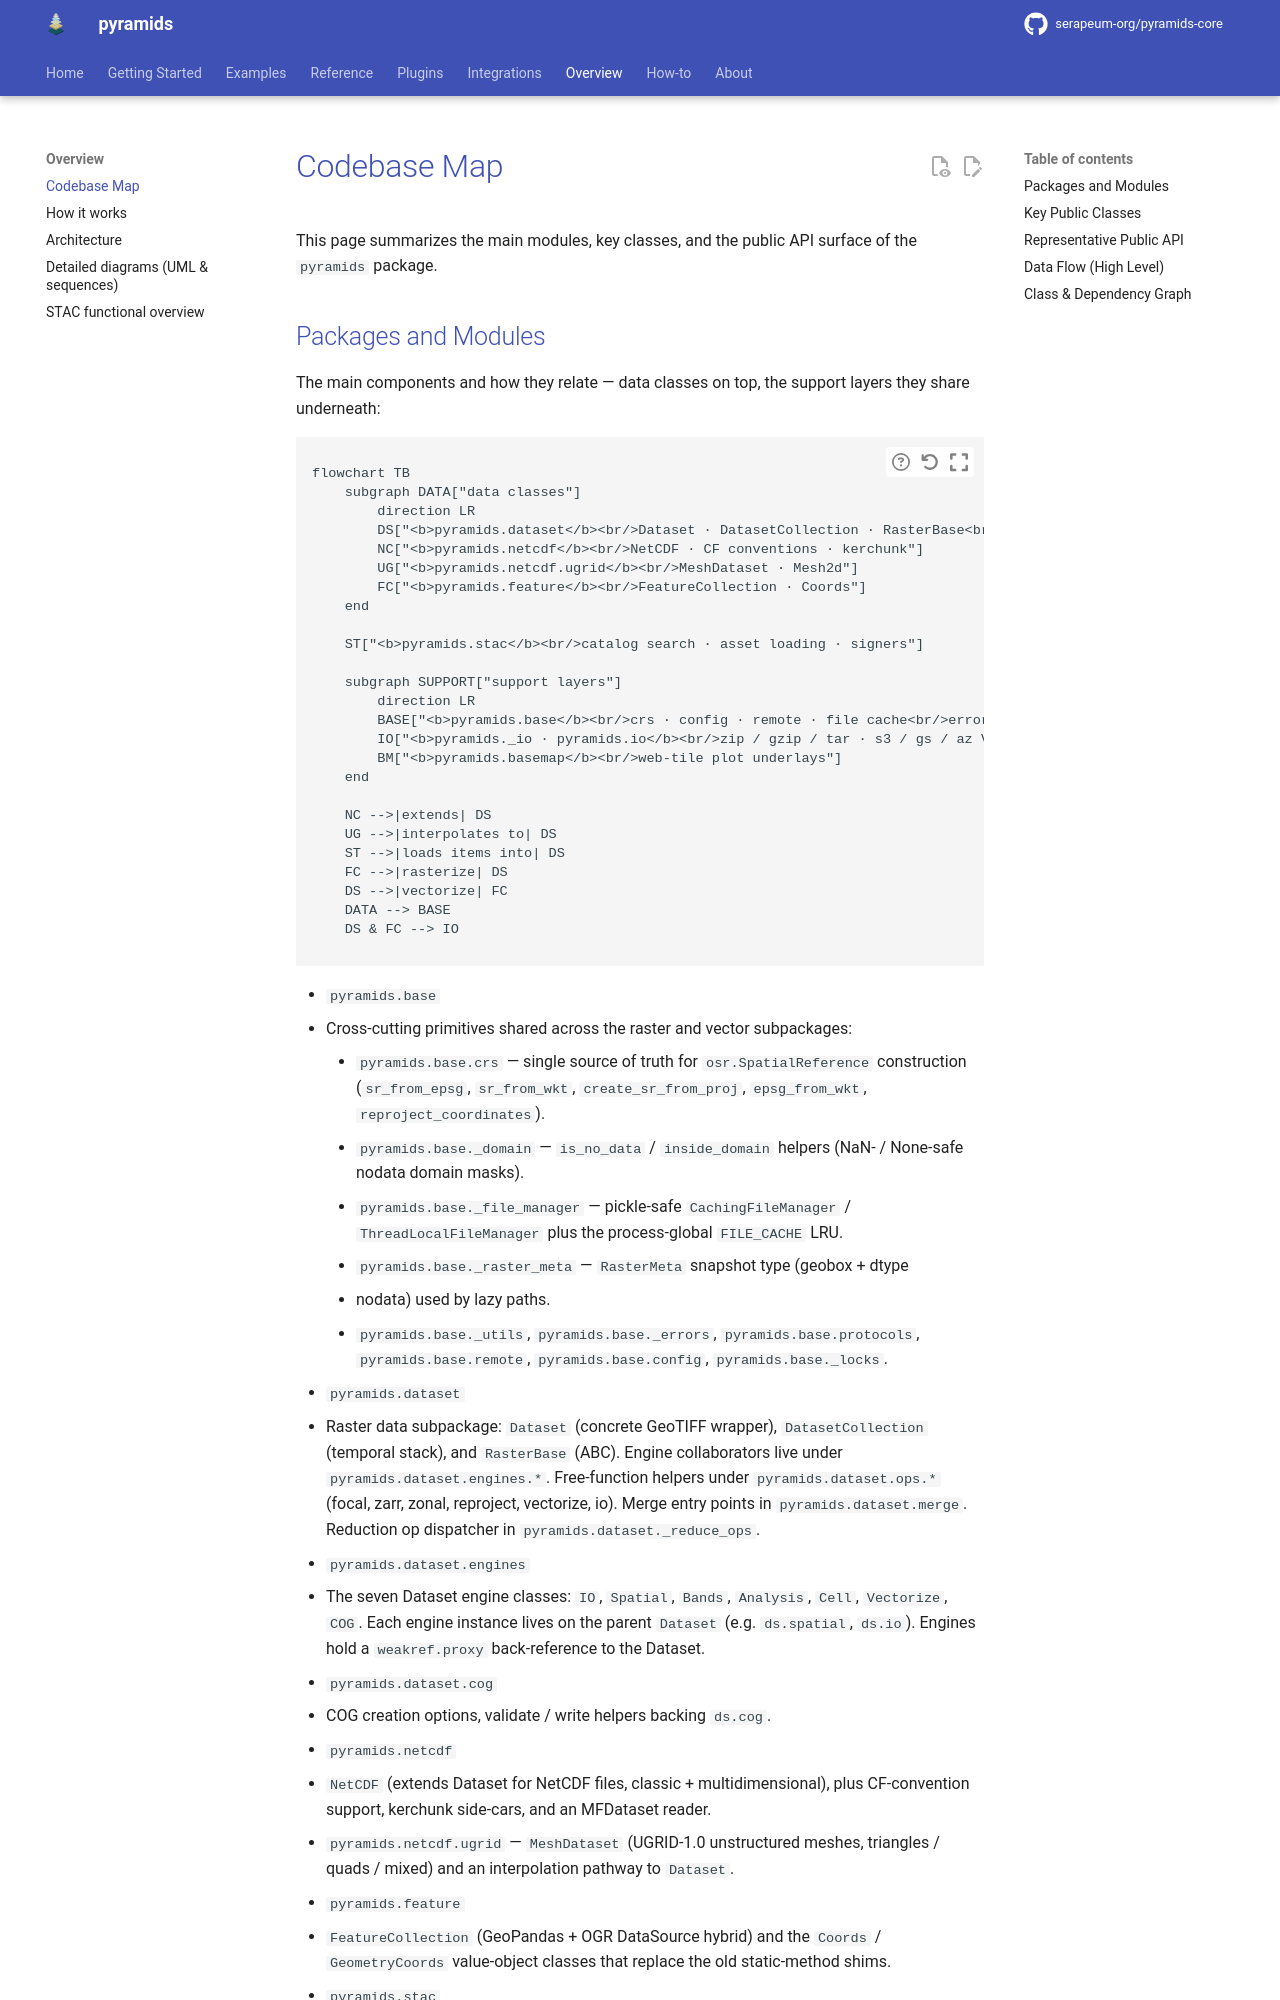

repository: serapeum-org/pyramids-core · page: main/overview/codebase-map/index.html · generator: mkdocs

# Codebase Map

This page summarizes the main modules, key classes, and the public API surface
of the `pyramids` package.

## Packages and Modules

The main components and how they relate — data classes on top, the support layers they share
underneath:

```mermaid
flowchart TB
    subgraph DATA["data classes"]
        direction LR
        DS["<b>pyramids.dataset</b><br/>Dataset · DatasetCollection · RasterBase<br/>engines · ops · cog · merge"]
        NC["<b>pyramids.netcdf</b><br/>NetCDF · CF conventions · kerchunk"]
        UG["<b>pyramids.netcdf.ugrid</b><br/>MeshDataset · Mesh2d"]
        FC["<b>pyramids.feature</b><br/>FeatureCollection · Coords"]
    end

    ST["<b>pyramids.stac</b><br/>catalog search · asset loading · signers"]

    subgraph SUPPORT["support layers"]
        direction LR
        BASE["<b>pyramids.base</b><br/>crs · config · remote · file cache<br/>errors · protocols · RasterMeta"]
        IO["<b>pyramids._io · pyramids.io</b><br/>zip / gzip / tar · s3 / gs / az VSI<br/>format sniffing"]
        BM["<b>pyramids.basemap</b><br/>web-tile plot underlays"]
    end

    NC -->|extends| DS
    UG -->|interpolates to| DS
    ST -->|loads items into| DS
    FC -->|rasterize| DS
    DS -->|vectorize| FC
    DATA --> BASE
    DS & FC --> IO
```
